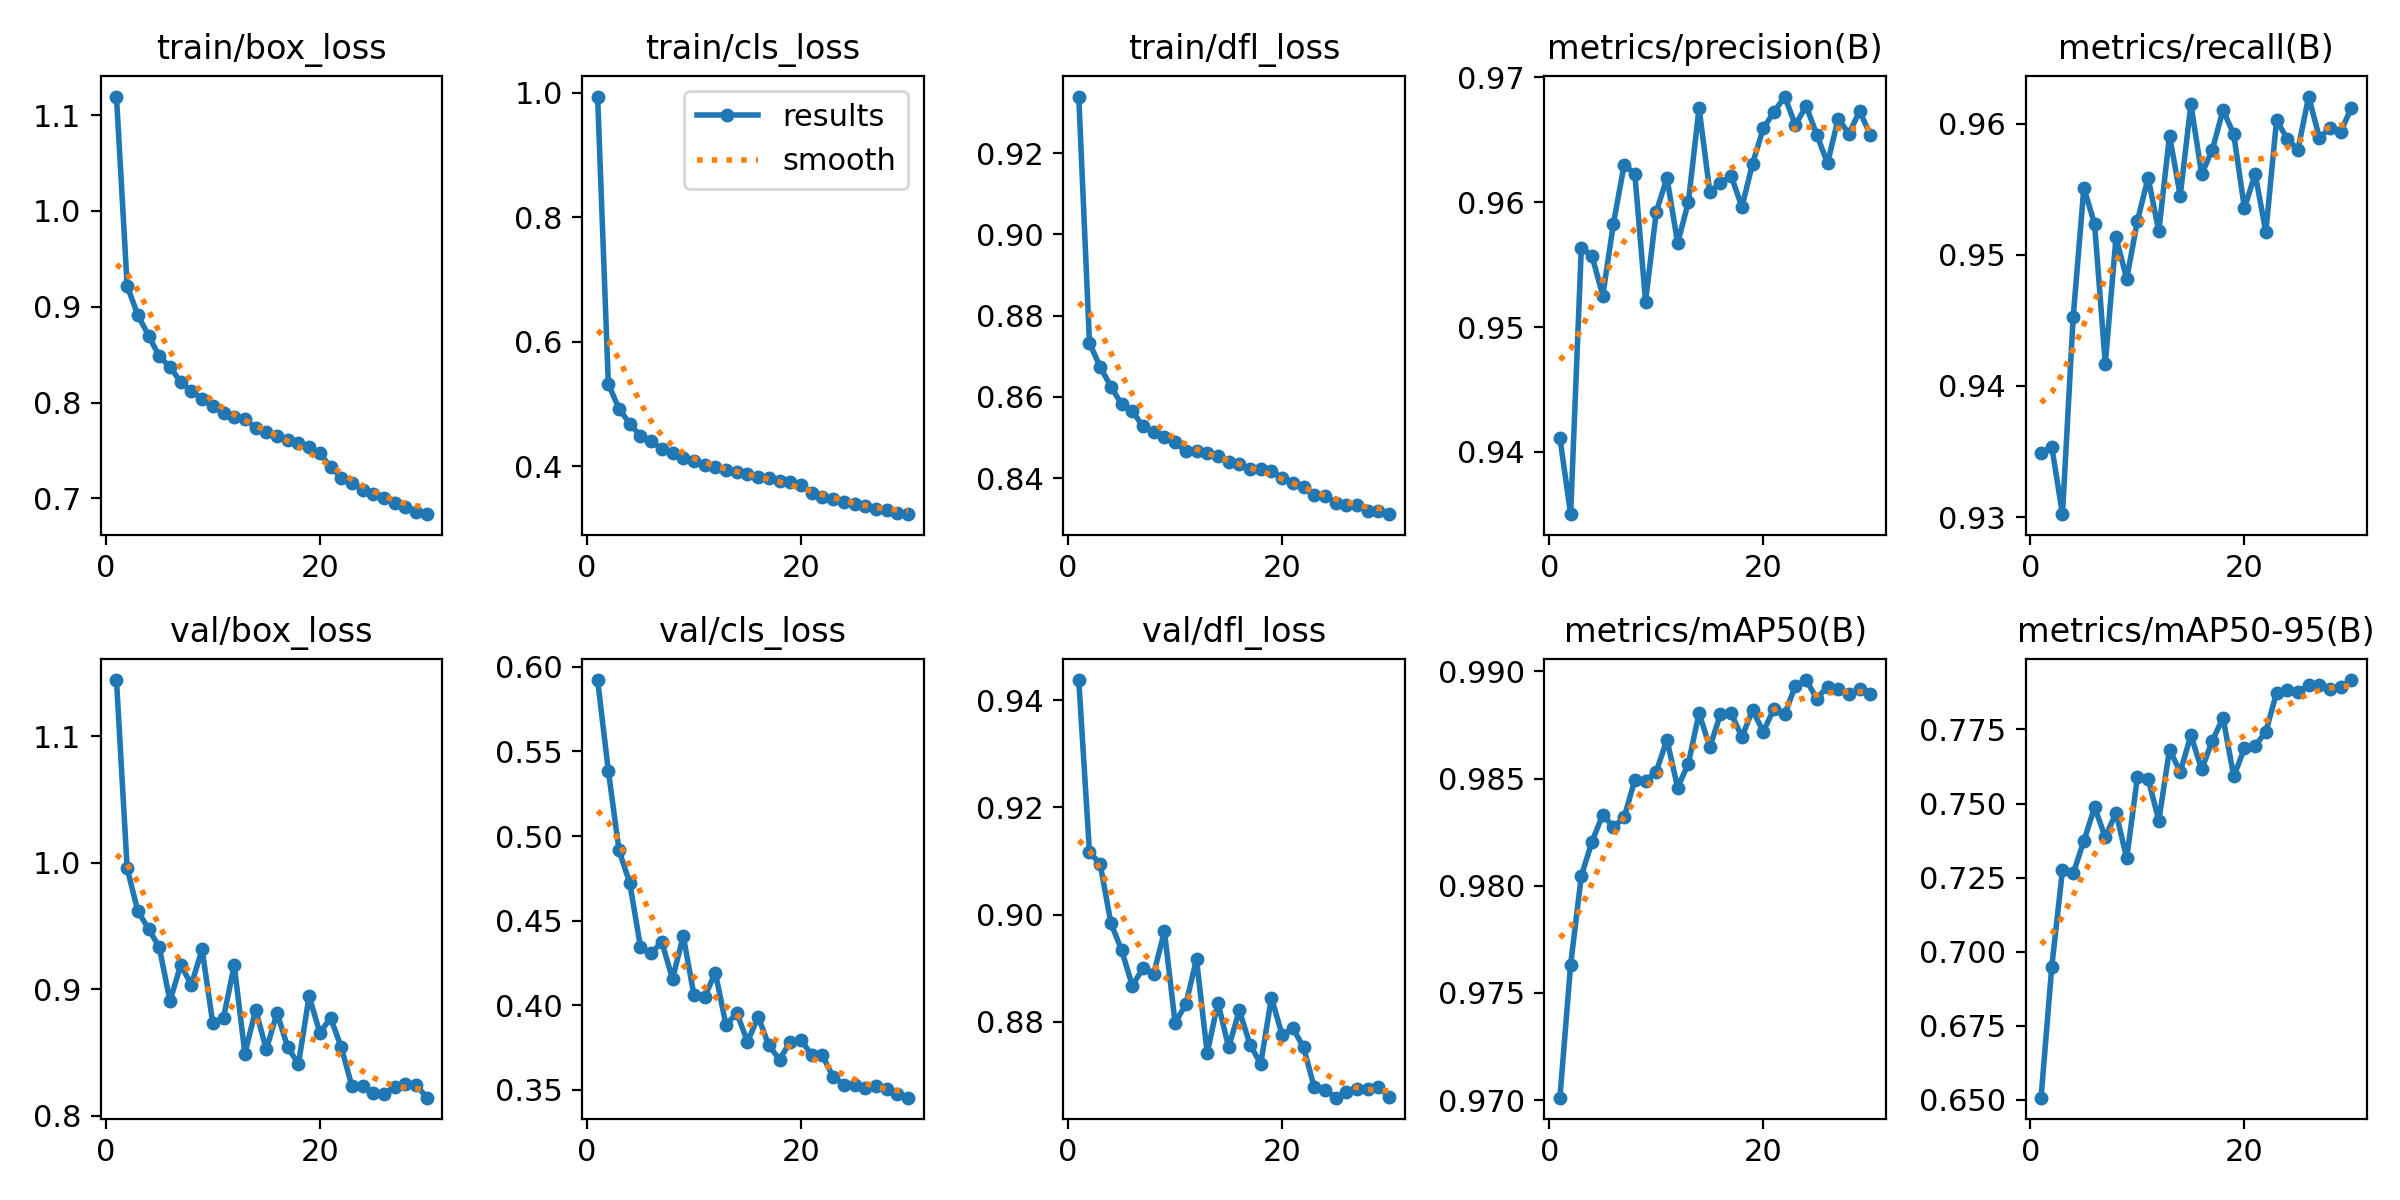

The data file committed next to this chart (first rows):
epoch, train/box_loss, train/cls_loss, train/dfl_loss, metrics/precision(B), metrics/recall(B), metrics/mAP50(B), metrics/mAP50-95(B), val/box_loss, val/cls_loss, val/dfl_loss, lr/pg0, lr/pg1, lr/pg2
1, 1.119, 0.994, 0.9339, 0.9411, 0.9349, 0.9701, 0.6506, 1.144, 0.5922, 0.9438, 0.0005548, 0.0005548, 0.0005548
2, 0.9217, 0.5321, 0.8733, 0.935, 0.9354, 0.9763, 0.6949, 0.9956, 0.5387, 0.9117, 0.001074, 0.001074, 0.001074
3, 0.8912, 0.4921, 0.8674, 0.9564, 0.9302, 0.9805, 0.7275, 0.9617, 0.4915, 0.9094, 0.001556, 0.001556, 0.001556
4, 0.87, 0.4682, 0.8626, 0.9557, 0.9453, 0.9821, 0.7264, 0.948, 0.4723, 0.8984, 0.001502, 0.001502, 0.001502
5, 0.8482, 0.4484, 0.8582, 0.9525, 0.9551, 0.9833, 0.7374, 0.9332, 0.4347, 0.8934, 0.001447, 0.001447, 0.001447
6, 0.8371, 0.4397, 0.8565, 0.9583, 0.9523, 0.9827, 0.7488, 0.8909, 0.4308, 0.8868, 0.001392, 0.001392, 0.001392
7, 0.8215, 0.427, 0.8528, 0.963, 0.9417, 0.9832, 0.7386, 0.9191, 0.4373, 0.89, 0.001337, 0.001337, 0.001337
8, 0.812, 0.421, 0.8514, 0.9623, 0.9513, 0.9849, 0.7469, 0.9039, 0.4156, 0.8889, 0.001282, 0.001282, 0.001282
9, 0.8039, 0.4128, 0.85, 0.952, 0.9482, 0.9849, 0.7315, 0.9316, 0.441, 0.8969, 0.001227, 0.001227, 0.001227
10, 0.7959, 0.4082, 0.8488, 0.9592, 0.9526, 0.9853, 0.7589, 0.8731, 0.406, 0.8798, 0.001172, 0.001172, 0.001172
11, 0.7885, 0.4012, 0.8466, 0.9619, 0.9559, 0.9868, 0.7584, 0.8776, 0.4051, 0.8833, 0.001117, 0.001117, 0.001117
12, 0.7854, 0.3979, 0.8468, 0.9567, 0.9518, 0.9846, 0.7442, 0.919, 0.4192, 0.8917, 0.001062, 0.001062, 0.001062
13, 0.7833, 0.3942, 0.8463, 0.96, 0.9591, 0.9857, 0.7682, 0.8492, 0.3881, 0.8741, 0.001007, 0.001007, 0.001007
14, 0.7731, 0.3903, 0.8455, 0.9675, 0.9545, 0.9881, 0.7606, 0.8839, 0.3956, 0.8836, 0.0009519, 0.0009519, 0.0009519
15, 0.7695, 0.3871, 0.8441, 0.9608, 0.9615, 0.9865, 0.7731, 0.8526, 0.3784, 0.8753, 0.0008969, 0.0008969, 0.0008969
16, 0.7652, 0.383, 0.8434, 0.9615, 0.9561, 0.988, 0.7615, 0.8814, 0.3931, 0.8821, 0.0008418, 0.0008418, 0.0008418
17, 0.7611, 0.3802, 0.8422, 0.9621, 0.958, 0.988, 0.7712, 0.8543, 0.3763, 0.8757, 0.0007868, 0.0007868, 0.0007868
18, 0.7576, 0.3759, 0.8422, 0.9596, 0.961, 0.9869, 0.779, 0.841, 0.3678, 0.8722, 0.0007318, 0.0007318, 0.0007318
19, 0.7535, 0.374, 0.8418, 0.9631, 0.9592, 0.9882, 0.7591, 0.8947, 0.3785, 0.8845, 0.0006768, 0.0006768, 0.0006768
20, 0.7468, 0.3702, 0.84, 0.9659, 0.9536, 0.9872, 0.7686, 0.8656, 0.3793, 0.8775, 0.0006218, 0.0006218, 0.0006218
21, 0.7328, 0.3572, 0.8389, 0.9672, 0.9562, 0.9883, 0.7694, 0.8775, 0.3708, 0.8788, 0.0005668, 0.0005668, 0.0005668
22, 0.7217, 0.3505, 0.8377, 0.9685, 0.9517, 0.988, 0.7743, 0.8544, 0.3703, 0.8753, 0.0005118, 0.0005118, 0.0005118
23, 0.7156, 0.3466, 0.836, 0.9662, 0.9603, 0.9893, 0.7874, 0.8234, 0.3577, 0.8678, 0.0004568, 0.0004568, 0.0004568
24, 0.7091, 0.3419, 0.8357, 0.9677, 0.9588, 0.9896, 0.7885, 0.8234, 0.3531, 0.8674, 0.0004017, 0.0004017, 0.0004017
25, 0.7045, 0.3385, 0.834, 0.9654, 0.958, 0.9887, 0.7877, 0.8182, 0.3528, 0.8659, 0.0003467, 0.0003467, 0.0003467
26, 0.7002, 0.3357, 0.8334, 0.9631, 0.9621, 0.9893, 0.79, 0.8177, 0.3513, 0.8669, 0.0002917, 0.0002917, 0.0002917
27, 0.6947, 0.3309, 0.8334, 0.9667, 0.9589, 0.9892, 0.7899, 0.8231, 0.3521, 0.8675, 0.0002367, 0.0002367, 0.0002367
28, 0.6909, 0.329, 0.8319, 0.9655, 0.9597, 0.9889, 0.7888, 0.8251, 0.3503, 0.8676, 0.0001817, 0.0001817, 0.0001817
29, 0.6861, 0.325, 0.832, 0.9673, 0.9594, 0.9892, 0.7893, 0.8245, 0.3473, 0.8679, 0.0001267, 0.0001267, 0.0001267
30, 0.6834, 0.3227, 0.8312, 0.9654, 0.9612, 0.9889, 0.7917, 0.8145, 0.3454, 0.866, 7.1681e-05, 7.1681e-05, 7.1681e-05
